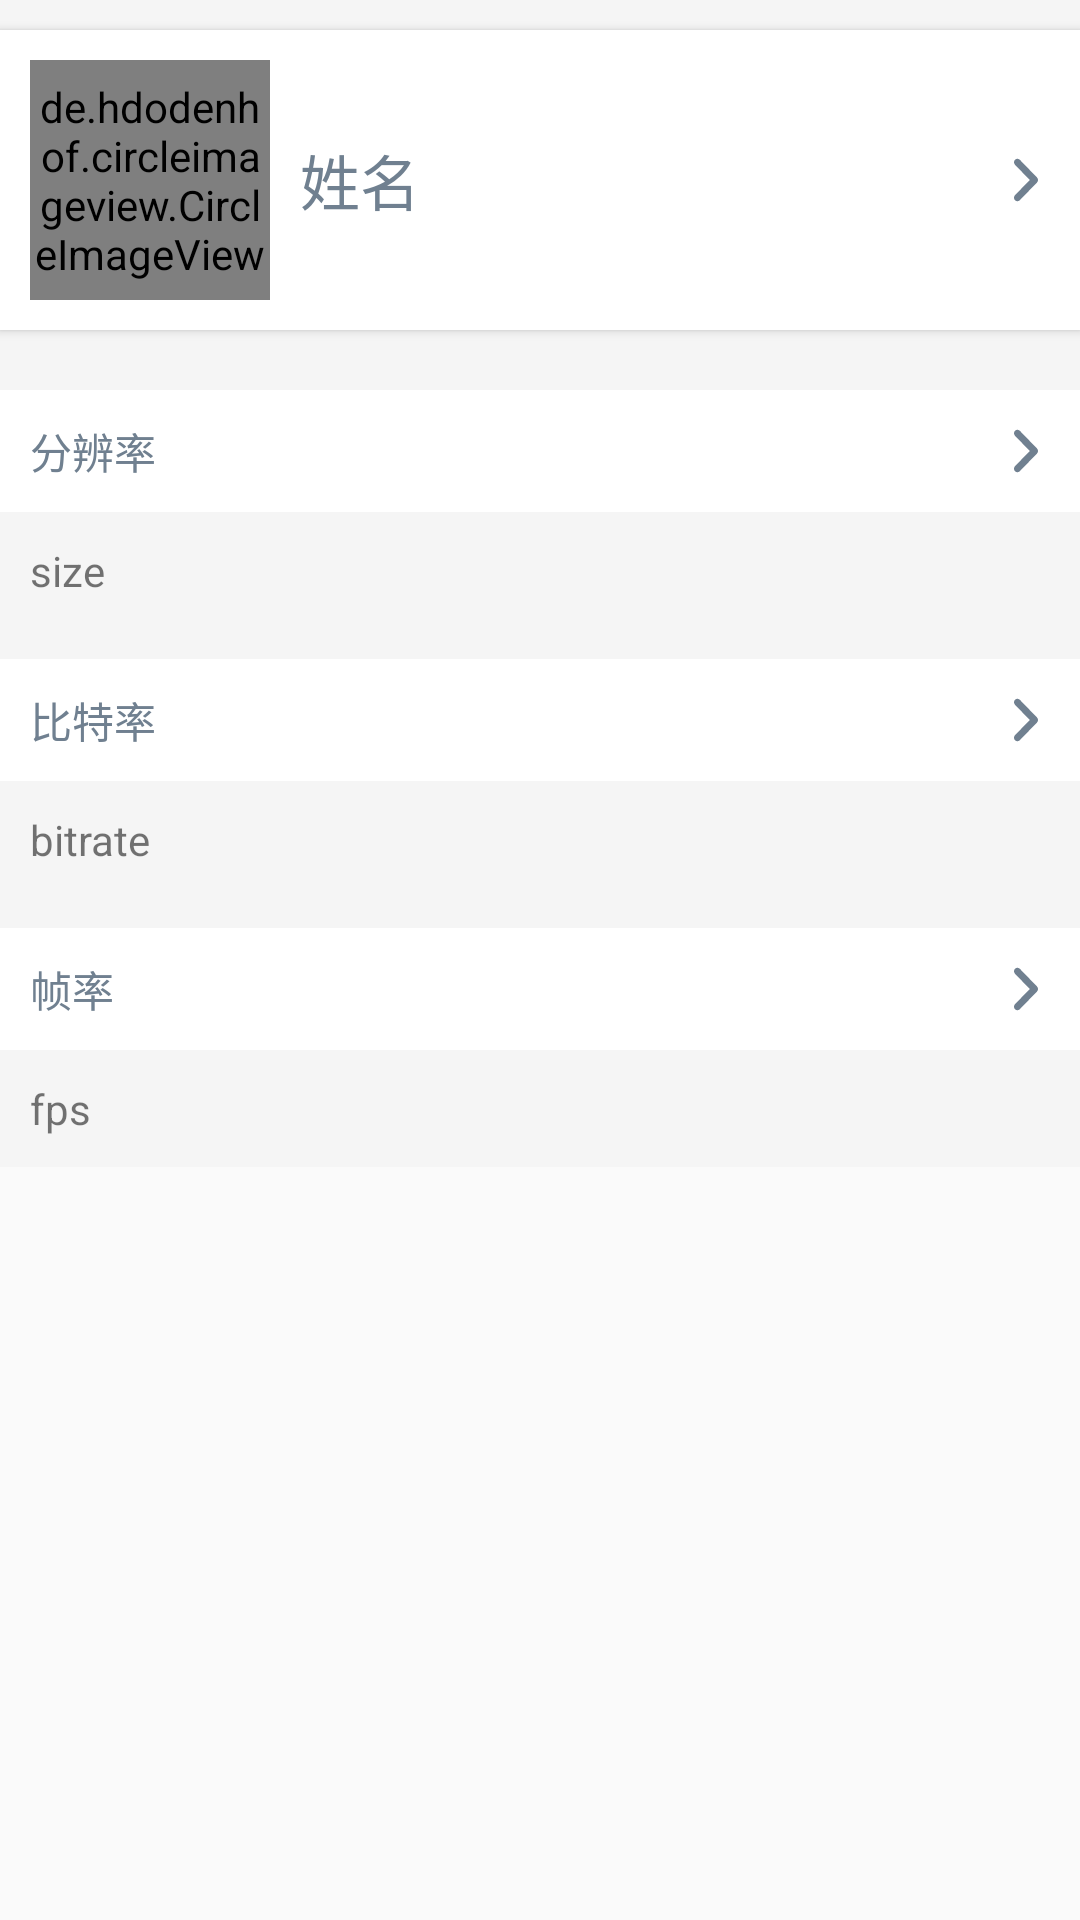

This screen was rendered from an Android layout file. Write that file and the resources it references.
<!-- AndroidManifest.xml: application theme AppTheme -->
<!-- res/layout/activity_setting.xml -->
<?xml version="1.0" encoding="utf-8"?>
<ScrollView xmlns:android="http://schemas.android.com/apk/res/android"
    android:layout_width="match_parent"
    android:layout_height="match_parent">
    <RelativeLayout
        android:layout_width="match_parent"
        android:layout_height="match_parent"
        xmlns:app="http://schemas.android.com/apk/res-auto"
        android:background="@color/whitesmoke">
        <android.support.v7.widget.CardView
            android:id="@+id/ll_user"
            android:layout_width="match_parent"
            android:layout_height="wrap_content"
            android:layout_marginTop="10dp"
            android:layout_marginBottom="10dp"

            app:cardCornerRadius="0dp"
            app:cardElevation="2dp"
            android:onClick="onClick">
            <LinearLayout
                android:layout_width="match_parent"
                android:layout_height="wrap_content"
                android:padding="10dp"
                android:background="@color/white">
                <de.hdodenhof.circleimageview.CircleImageView
                    android:id="@+id/iv_head_icon"
                    android:layout_width="80dp"
                    android:layout_height="80dp"
                    />
                <TextView
                    android:id="@+id/tv_name"
                    android:layout_width="wrap_content"
                    android:layout_height="wrap_content"
                    android:layout_weight="1"
                    android:layout_gravity="center_vertical"
                    android:drawableRight="@mipmap/ic_right"
                    android:layout_marginLeft="10dp"
                    android:textSize="@dimen/setting_text_size"
                    android:textColor="@color/slategray"
                    android:text="@string/setting_user_name"/>

            </LinearLayout>

        </android.support.v7.widget.CardView>


        <LinearLayout
            android:id="@+id/ll_size"
            android:layout_width="match_parent"
            android:layout_height="wrap_content"
            android:layout_below="@+id/ll_user"
            android:layout_marginTop="10dp"
            android:padding="10dp"
            android:background="@color/white"
            android:onClick="onClick">
            <TextView
                android:id="@+id/tv_size"
                android:layout_width="wrap_content"
                android:layout_height="wrap_content"
                android:layout_weight="1"
                android:text="@string/setting_screen_size"

                android:textColor="@color/slategray"
                android:drawableRight="@mipmap/ic_right"/>
        </LinearLayout>

        <TextView
            android:id="@+id/tv_size_selected"
            android:layout_width="match_parent"
            android:layout_height="wrap_content"
            android:padding="10dp"
            android:text="size"
            android:layout_below="@+id/ll_size"/>

        <LinearLayout
            android:id="@+id/ll_bitrate"
            android:layout_width="match_parent"
            android:layout_height="wrap_content"
            android:layout_below="@+id/tv_size_selected"
            android:layout_marginTop="10dp"
            android:padding="10dp"
            android:background="@color/white"
            android:onClick="onClick">
            <TextView
                android:id="@+id/tv_bitrate"
                android:layout_width="wrap_content"
                android:layout_height="wrap_content"
                android:layout_weight="1"
                android:text="@string/setting_bitrate"
                android:textColor="@color/slategray"
                android:drawableRight="@mipmap/ic_right"/>
        </LinearLayout>
        <TextView
            android:id="@+id/tv_bitrate_selected"
            android:layout_width="match_parent"
            android:layout_height="wrap_content"
            android:padding="10dp"
            android:text="bitrate"
            android:layout_below="@+id/ll_bitrate"/>

        <LinearLayout
            android:id="@+id/ll_fps"
            android:layout_width="match_parent"
            android:layout_height="wrap_content"
            android:layout_below="@+id/tv_bitrate_selected"
            android:layout_marginTop="10dp"
            android:padding="10dp"
            android:background="@color/white"
            android:onClick="onClick">
            <TextView
                android:id="@+id/tv_fps"
                android:layout_width="wrap_content"
                android:layout_height="wrap_content"
                android:layout_weight="1"
                android:text="@string/setting_fps"
                android:textColor="@color/slategray"
                android:drawableRight="@mipmap/ic_right"/>
        </LinearLayout>
        <TextView
            android:id="@+id/tv_fps_selected"
            android:layout_width="match_parent"
            android:layout_height="wrap_content"
            android:padding="10dp"
            android:text="fps"
            android:layout_below="@+id/ll_fps"/>
    </RelativeLayout>
</ScrollView>
<!-- resources referenced by this layout -->
<resources>
  <color name="slategray">#708090</color>
  <color name="white">#FFFFFF</color>
  <color name="whitesmoke">#F5F5F5</color>
  <dimen name="setting_text_size">20sp</dimen>
  <!-- mipmap ic_right: png bitmap (mipmap-xxhdpi, 534 bytes) -->
  <string name="setting_bitrate">比特率</string>
  <string name="setting_fps">帧率</string>
  <string name="setting_screen_size">分辨率</string>
  <string name="setting_user_name">姓名</string>
  <style name="AppTheme" parent="Theme.AppCompat.Light.NoActionBar">
          
          <item name="colorPrimary">@color/colorPrimary</item>
          <item name="colorPrimaryDark">@color/colorPrimaryDark</item>
          <item name="colorAccent">@color/colorAccent</item>
          
          
          
          
          
      </style>
  <color name="colorPrimary">#3F51B5</color>
  <color name="colorPrimaryDark">#303F9F</color>
  <color name="colorAccent">#FF4081</color>
</resources>
